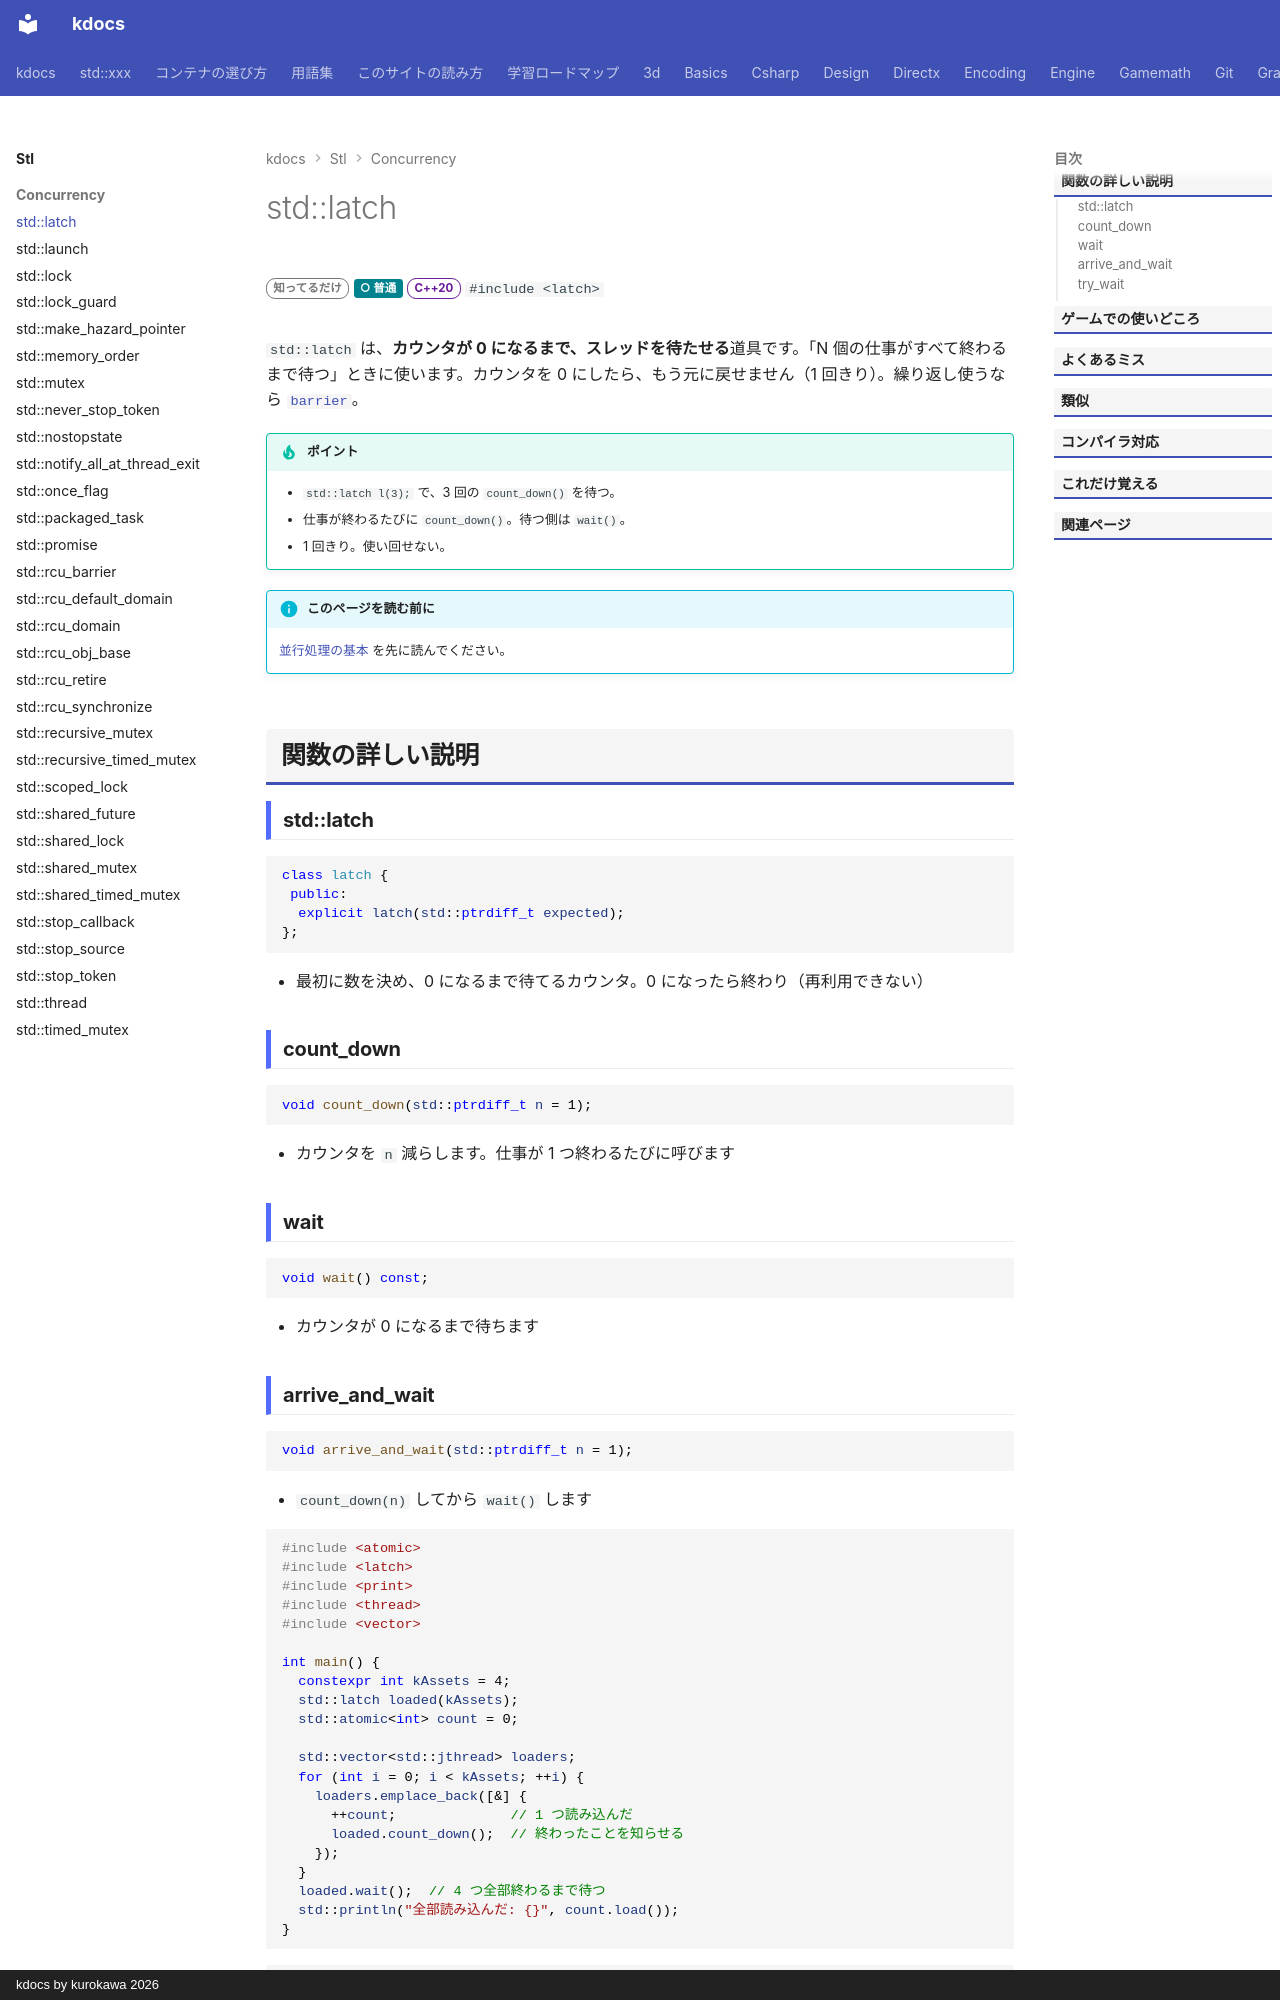

repository: qwzxdf/kdocs · page: stl/concurrency/latch/index.html · generator: mkdocs · copyright: kdocs by kurokawa 2026

---
title: std::latch
summary: "カウンタが 0 になるまで待つ、1 回きりの待ち合わせ。"
order: 95
tags:
  - 並行処理
---

# std::latch

<div class="page-badges" markdown>
<span class="rank rank-rare">知ってるだけ</span>
<span class="perf perf-3">○ 普通</span>
<span class="ver ver-20">C++20</span>
`#include <latch>`
</div>

`std::latch` は、**カウンタが 0 になるまで、スレッドを待たせる**道具です。「N 個の仕事がすべて終わるまで待つ」ときに使います。カウンタを 0 にしたら、もう元に戻せません（1 回きり）。繰り返し使うなら [`barrier`](barrier.md)。

!!! tip "ポイント"
    - `std::latch l(3);` で、3 回の `count_down()` を待つ。
    - 仕事が終わるたびに `count_down()`。待つ側は `wait()`。
    - 1 回きり。使い回せない。

!!! info "このページを読む前に"
    [並行処理の基本](../../basics/concurrency.md) を先に読んでください。

## 関数の詳しい説明

### std::latch {#latch}

```cpp
class latch {
 public:
  explicit latch(std::ptrdiff_t expected);
};
```

- 最初に数を決め、0 になるまで待てるカウンタ。0 になったら終わり（再利用できない）

### count_down {#count_down}

```cpp
void count_down(std::ptrdiff_t n = 1);
```

- カウンタを `n` 減らします。仕事が 1 つ終わるたびに呼びます

### wait {#latch-wait}

```cpp
void wait() const;
```

- カウンタが 0 になるまで待ちます
